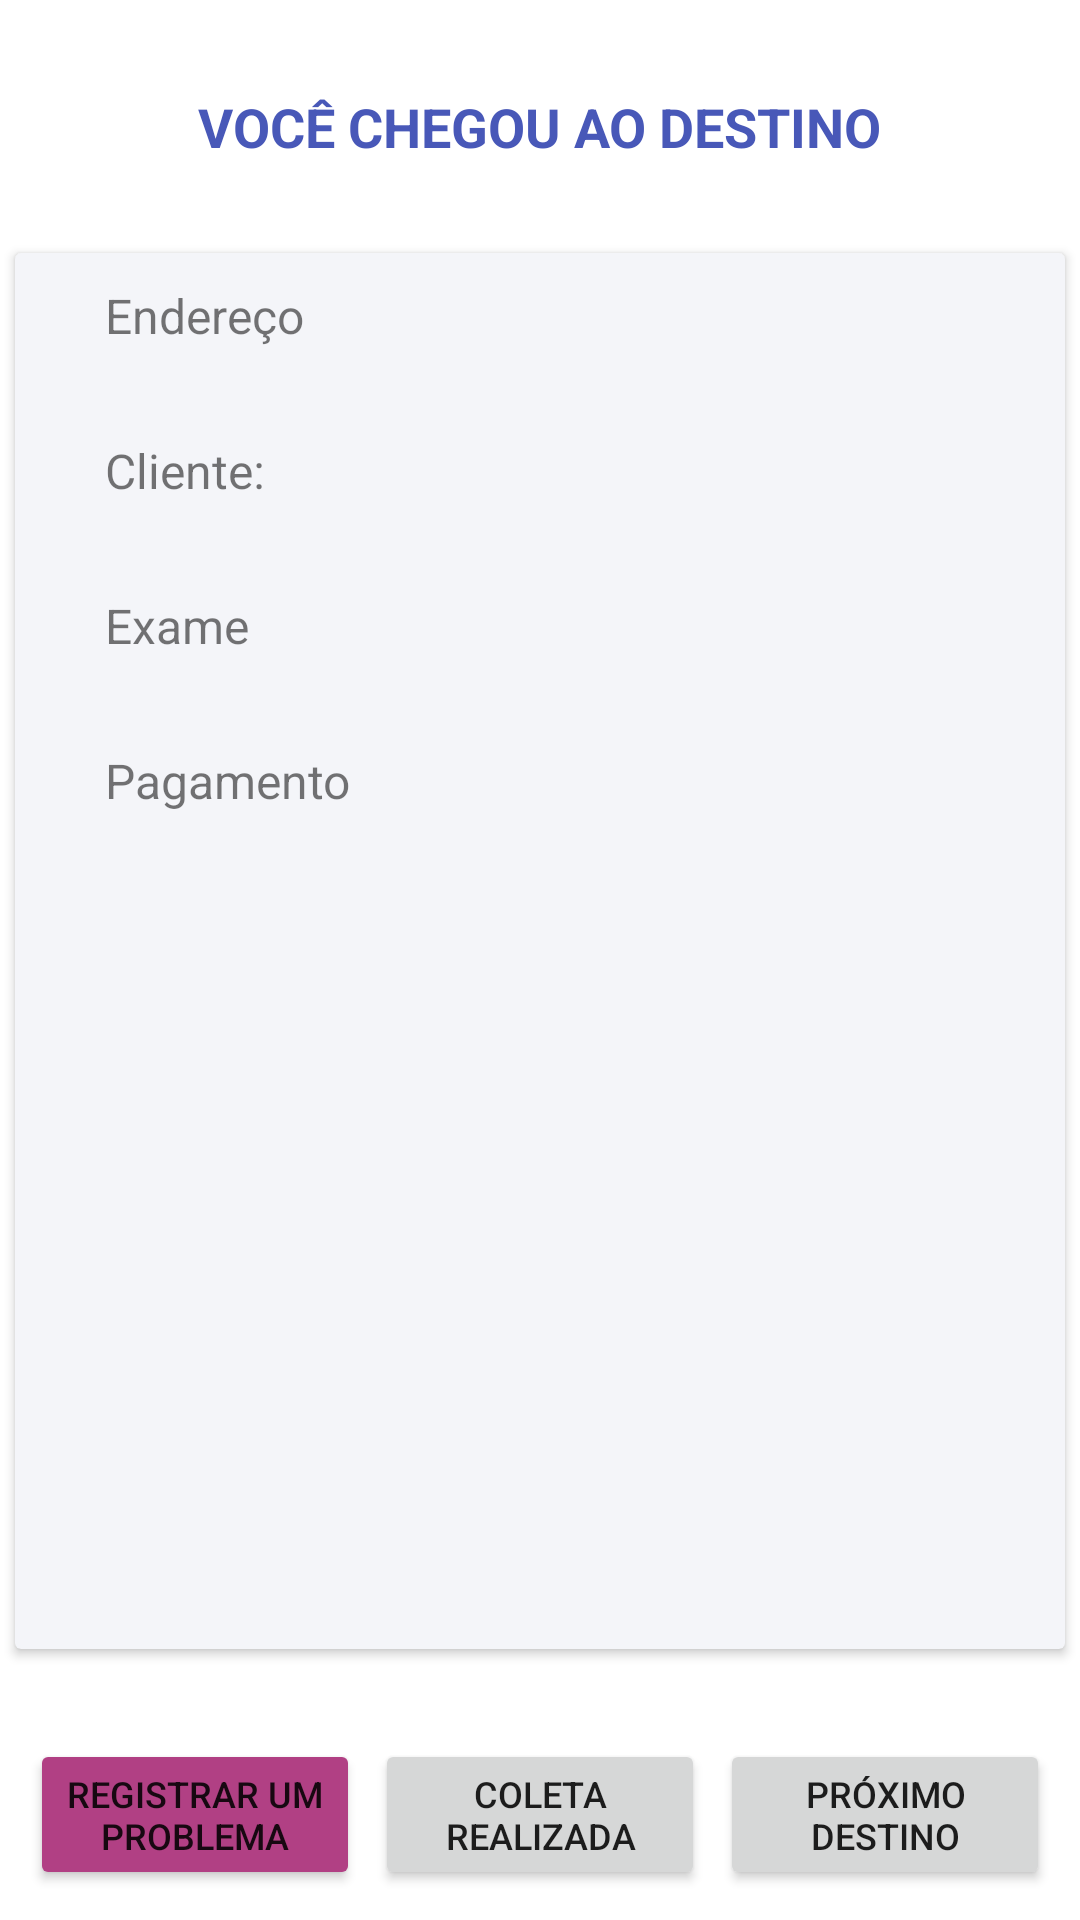

This screen was rendered from an Android layout file. Write that file and the resources it references.
<!-- AndroidManifest.xml: application theme Theme.AppColeta -->
<!-- res/layout/fragment_finaliza_coleta.xml -->
<?xml version="1.0" encoding="utf-8"?>
<FrameLayout xmlns:android="http://schemas.android.com/apk/res/android"
    xmlns:tools="http://schemas.android.com/tools"
    android:layout_width="match_parent"
    android:layout_height="match_parent"
    xmlns:app="http://schemas.android.com/apk/res-auto"
    tools:context=".finalizaColeta">

    <androidx.constraintlayout.widget.ConstraintLayout
        android:layout_width="match_parent"
        android:layout_height="match_parent">

        <TextView
            android:id="@+id/finaliza_coleta_titulo"
            android:layout_width="wrap_content"
            android:layout_height="0dp"
            android:layout_marginStart="5dp"
            android:layout_marginLeft="5dp"
            android:layout_marginTop="30dp"
            android:layout_marginEnd="5dp"
            android:layout_marginRight="5dp"
            android:text="@string/chegou_ao_destino"
            android:textColor="#4858b8"
            android:textSize="18sp"
            android:textStyle="bold"
            app:layout_constraintEnd_toEndOf="parent"
            app:layout_constraintStart_toStartOf="parent"
            app:layout_constraintTop_toTopOf="parent" />

        <androidx.cardview.widget.CardView
            android:id="@+id/detalhes_rota_card_view"
            android:layout_width="match_parent"
            android:layout_height="0dp"
            android:layout_marginStart="5dp"
            android:layout_marginLeft="5dp"
            android:layout_marginTop="30dp"
            android:layout_marginEnd="5dp"
            android:layout_marginRight="5dp"
            android:layout_marginBottom="30dp"
            android:backgroundTint="#f4f5f9"
            app:layout_constraintBottom_toTopOf="@+id/confirma_destino_botao_proximo_destino"
            app:layout_constraintEnd_toEndOf="parent"
            app:layout_constraintStart_toStartOf="parent"
            app:layout_constraintTop_toBottomOf="@+id/finaliza_coleta_titulo">

            <androidx.constraintlayout.widget.ConstraintLayout
                android:layout_width="match_parent"
                android:layout_height="match_parent">

                <TextView
                    android:id="@+id/confirma_destino_endereco"
                    android:layout_width="wrap_content"
                    android:layout_height="0dp"
                    android:layout_marginStart="30dp"
                    android:layout_marginLeft="30dp"
                    android:layout_marginTop="10dp"
                    android:text="@string/endereco"
                    android:textSize="16sp"
                    app:layout_constraintStart_toStartOf="parent"
                    app:layout_constraintTop_toTopOf="parent" />

                <TextView
                    android:id="@+id/confirma_destino_endereco_resposta"
                    android:layout_width="0dp"
                    android:layout_height="0dp"
                    android:layout_marginStart="110dp"
                    android:layout_marginLeft="110dp"
                    android:layout_marginEnd="30dp"
                    android:layout_marginRight="30dp"
                    android:textSize="16sp"
                    app:layout_constraintBottom_toBottomOf="@+id/confirma_destino_endereco"
                    app:layout_constraintEnd_toEndOf="parent"
                    app:layout_constraintHorizontal_bias="0.0"
                    app:layout_constraintStart_toEndOf="@+id/confirma_destino_endereco"
                    app:layout_constraintTop_toTopOf="@+id/confirma_destino_endereco"
                    tools:text="11/08/2021" />

                <TextView
                    android:id="@+id/confirma_destino_cliente"
                    android:layout_width="wrap_content"
                    android:layout_height="0dp"
                    android:layout_marginTop="30dp"
                    android:text="@string/cliente"
                    android:textSize="16sp"
                    app:layout_constraintStart_toStartOf="@+id/confirma_destino_endereco"
                    app:layout_constraintTop_toBottomOf="@+id/confirma_destino_endereco" />

                <TextView
                    android:id="@+id/confirma_destino_cliente_resposta"
                    android:layout_width="0dp"
                    android:layout_height="0dp"
                    android:layout_marginEnd="30dp"
                    android:layout_marginRight="30dp"
                    android:textSize="16sp"
                    app:layout_constraintBottom_toBottomOf="@+id/confirma_destino_cliente"
                    app:layout_constraintEnd_toEndOf="parent"
                    app:layout_constraintHorizontal_bias="0.0"
                    app:layout_constraintStart_toStartOf="@+id/confirma_destino_endereco_resposta"
                    app:layout_constraintTop_toTopOf="@+id/confirma_destino_cliente"
                    tools:text="Francisco Bernardino" />

                <TextView
                    android:id="@+id/confirma_destino_exame"
                    android:layout_width="wrap_content"
                    android:layout_height="0dp"
                    android:layout_marginTop="30dp"
                    android:text="@string/exame"
                    android:textSize="16sp"
                    app:layout_constraintStart_toStartOf="@+id/confirma_destino_endereco"
                    app:layout_constraintTop_toBottomOf="@+id/confirma_destino_cliente" />

                <ListView
                    android:id="@+id/confirma_destino_exame_resposta"
                    android:layout_width="0dp"
                    android:layout_height="30dp"
                    android:layout_marginEnd="30dp"
                    android:layout_marginRight="30dp"
                    app:layout_constraintEnd_toEndOf="parent"
                    tools:text="11 desoxicordisol"
                    app:layout_constraintStart_toStartOf="@+id/confirma_destino_cliente_resposta"
                    app:layout_constraintTop_toTopOf="@id/confirma_destino_exame" />

                <TextView
                    android:id="@+id/confirma_destino_pagamento"
                    android:layout_width="wrap_content"
                    android:layout_height="0dp"
                    android:layout_marginTop="30dp"
                    android:text="@string/pagamento"
                    android:textSize="16sp"
                    app:layout_constraintStart_toStartOf="@+id/confirma_destino_exame"
                    app:layout_constraintTop_toBottomOf="@+id/confirma_destino_exame" />

                <TextView
                    android:id="@+id/confirma_destino_pagamento_resposta"
                    android:layout_width="0dp"
                    android:layout_height="wrap_content"
                    android:layout_marginEnd="30dp"
                    android:layout_marginRight="30dp"
                    android:layout_marginBottom="10dp"
                    android:textSize="16sp"
                    app:layout_constraintBottom_toBottomOf="parent"
                    app:layout_constraintEnd_toEndOf="parent"
                    app:layout_constraintHorizontal_bias="0.0"
                    app:layout_constraintStart_toStartOf="@+id/confirma_destino_exame_resposta"
                    app:layout_constraintTop_toTopOf="@+id/confirma_destino_pagamento"
                    app:layout_constraintVertical_bias="0.0"
                    tools:text="Unimed" />


            </androidx.constraintlayout.widget.ConstraintLayout>

        </androidx.cardview.widget.CardView>

        <Button
            android:id="@+id/confirma_destino_botao_proximo_destino"
            android:layout_width="0dp"
            android:layout_height="wrap_content"
            android:layout_marginStart="5dp"
            android:layout_marginLeft="5dp"
            android:layout_marginEnd="10dp"
            android:layout_marginRight="10dp"
            android:text="Próximo destino"
            android:textSize="12sp"
            app:layout_constraintBottom_toBottomOf="@+id/confirma_destino_botao_confirma_coleta"
            app:layout_constraintEnd_toEndOf="parent"
            app:layout_constraintStart_toEndOf="@+id/confirma_destino_botao_confirma_coleta"
            app:layout_constraintTop_toTopOf="@+id/confirma_destino_botao_confirma_coleta" />

        <Button
            android:id="@+id/confirma_destino_botao_relata_problema"
            android:layout_width="0dp"
            android:layout_height="wrap_content"
            android:layout_marginStart="10dp"
            android:layout_marginLeft="10dp"
            android:layout_marginEnd="5dp"
            android:layout_marginRight="5dp"
            android:text="Registrar um problema"
            android:textSize="12sp"
            android:backgroundTint="#b14084"
            app:layout_constraintBottom_toBottomOf="@+id/confirma_destino_botao_confirma_coleta"
            app:layout_constraintEnd_toStartOf="@+id/confirma_destino_botao_confirma_coleta"
            app:layout_constraintStart_toStartOf="parent"
            app:layout_constraintTop_toTopOf="@+id/confirma_destino_botao_confirma_coleta" />

        <Button
            android:id="@+id/confirma_destino_botao_confirma_coleta"
            android:layout_width="0dp"
            android:layout_height="wrap_content"
            android:layout_marginBottom="10dp"
            android:text="Coleta realizada"
            android:textSize="12sp"
            app:layout_constraintBottom_toBottomOf="parent"
            app:layout_constraintEnd_toStartOf="@+id/confirma_destino_botao_proximo_destino"
            app:layout_constraintStart_toEndOf="@+id/confirma_destino_botao_relata_problema"
            app:layout_constraintTop_toBottomOf="@+id/detalhes_rota_card_view"
            app:layout_constraintVertical_bias="1.0" />

    </androidx.constraintlayout.widget.ConstraintLayout>

</FrameLayout>
<!-- resources referenced by this layout -->
<resources>
  <string name="chegou_ao_destino">VOCÊ CHEGOU AO DESTINO</string>
  <string name="cliente">Cliente:</string>
  <string name="endereco">Endereço</string>
  <string name="exame">Exame</string>
  <string name="pagamento">Pagamento</string>
  <style name="Theme.AppColeta" parent="Theme.MaterialComponents.DayNight.DarkActionBar">
          
          <item name="colorPrimary">@color/purple_500</item>
          <item name="colorPrimaryVariant">@color/purple_700</item>
          <item name="colorOnPrimary">@color/white</item>
          
          <item name="colorSecondary">@color/teal_200</item>
          <item name="colorSecondaryVariant">@color/teal_700</item>
          <item name="colorOnSecondary">@color/black</item>
          
          <item name="android:statusBarColor" tools:targetApi="l">?attr/colorPrimaryVariant</item>
          
      </style>
  <color name="purple_500">#4858b8</color>
  <color name="purple_700">#FF3700B3</color>
  <color name="white">#FFFFFFFF</color>
  <color name="teal_200">#FF03DAC5</color>
  <color name="teal_700">#FF018786</color>
  <color name="black">#FF000000</color>
</resources>
